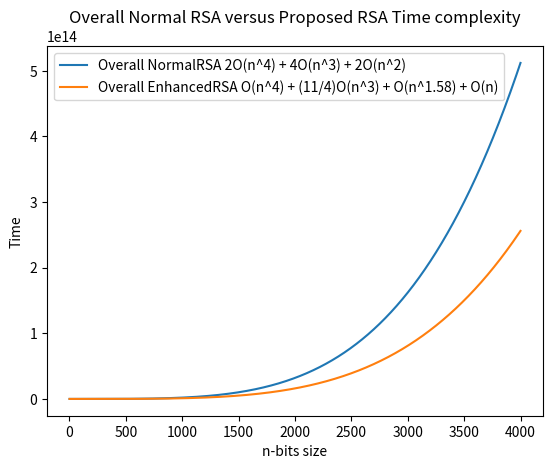

Python code for this plot:
import matplotlib.pyplot as plt
import numpy as np
import math

x = range(1, 4000)
# Functions represented as polynomial P(i) such that i = O(n)
y = [2*(i**4) + 4*(i**3) + 2*(i**2) for i in x]
y1 = [(i**4) + (2.75 * (i**3)) + (i**1.58) + i for i in x]

plt.plot(x, y)
plt.plot(x, y1)
plt.legend(['Overall NormalRSA 2O(n^4) + 4O(n^3) + 2O(n^2)', 'Overall EnhancedRSA O(n^4) + (11/4)O(n^3) + O(n^1.58) + O(n)'])
plt.title('Overall Normal RSA versus Proposed RSA Time complexity')
plt.ylabel('Time')
plt.xlabel('n-bits size')
plt.show()